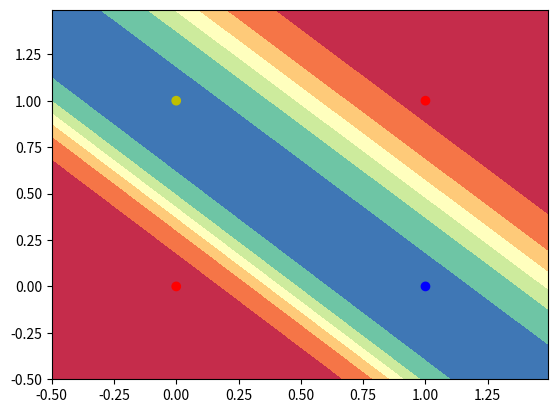

Reproduce this figure in Python.
import numpy as np
import matplotlib.pyplot as plt


# 定义学习率和训练次数
learning_rate = 0.01
epoch_n = 10000


def plot_decision_boundary(pred_func, X):

    x_min, x_max = X[:, 0].min() - .5, X[:, 0].max() + .5
    y_min, y_max = X[:, 1].min() - .5, X[:, 1].max() + .5
    h = 0.01
    xx, yy = np.meshgrid(np.arange(x_min, x_max, h), np.arange(y_min, y_max, h))
    Z = pred_func(np.c_[xx.ravel(), yy.ravel()])
    Z = Z.reshape(xx.shape)
    plt.contourf(xx, yy, Z, cmap=plt.cm.Spectral)
    cValue = ['r', 'y', 'b', 'r']
    plt.scatter(X[:, 0], X[:, 1], c=cValue, cmap=plt.cm.Spectral)
    plt.show()

# 定义输入输出
X = np.array([[0, 0], [0, 1], [1, 0], [1, 1]])
Y = np.array([[0, 1, 1, 0]]).T

# 定义激活函数
def sigmoid(t):
    return 1 / (1 + np.exp(-t))


class MLP(object):
    def __init__(self, input_size, hidden_size, output_size):
        '''
        初始化参数
        :param input_size:输入层大小
        :param hidden_size:隐藏层大小
        :param output_size:输出层大小
        '''
        self.w1 = np.random.randn(input_size, hidden_size) * np.sqrt(1/2)
        self.b1 = np.zeros(shape=(1, hidden_size))
        self.w2  = np.random.randn(hidden_size, output_size) * np.sqrt(1/2)
        self.b2 = np.zeros(shape=(1, output_size))
    def forward(self, x):
        '''
        定义前向传播
        '''
        self.L1 = np.dot(x, self.w1) + self.b1
        self.A1 = np.tanh(self.L1)
        self.L2 = np.dot(self.A1, self.w2) + self.b2
        self.A2 = sigmoid(self.L2)
        return self.A2

    def cost(self, y_pred, y):
        '''
        使用交叉熵损失函数
        :param y_pred: y的预测值
        :param y: 样本输出
        :return: 损失
        '''
        m = y.shape[0]  # 样本的数目
        cost = np.multiply(np.log(y_pred), y) + np.multiply((1 - y), np.log(1 - y_pred))
        cost = - np.sum(cost)/m
        cost = np.squeeze(cost)  # 保持维度
        return cost

    def backward(self, x, y):
        '''
        定义后向传播
        :param x: 输入
        :param y:样本输出
        '''
        m = x.shape[0]
        self.dL2 = self.A2 - y

        self.dw2 = (1. / m) * np.dot(self.A1.T, self.dL2)
        self.db2 = (1. / m) * np.sum(self.dL2, axis=0, keepdims=True)

        self.dL1 = np.multiply(np.dot(self.dL2, self.w2.T), 1-np.power(self.A1, 2))
        self.dw1 = (1. / m) * np.dot(x.T, self.dL1)
        self.db1 = (1. / m) * np.sum(self.dL1, axis=0, keepdims=True)
        # 更新参数
        self.w1 -= learning_rate * self.dw1
        self.b1 -= learning_rate * self.db1
        self.w2 -= learning_rate * self.dw2
        self.b2 -= learning_rate * self.db2

    def predict(self, x):
        '''
        生成预测
        :param x:输入
        :return:预测的标签
        '''
        return np.around(self.forward(x))

model = MLP(input_size=2, hidden_size=2, output_size=1)
for epoch in range(epoch_n):
    predictions = model.forward(X)
    cost = model.cost(predictions, Y)
    model.backward(X, Y)
    if epoch % 100 == 0:
        print("Epoch : {},  cost : {}".format(epoch, cost))
        print(model.predict(X).T)
        print(model.w1)

plot_decision_boundary(lambda x:model.forward(x), X)


